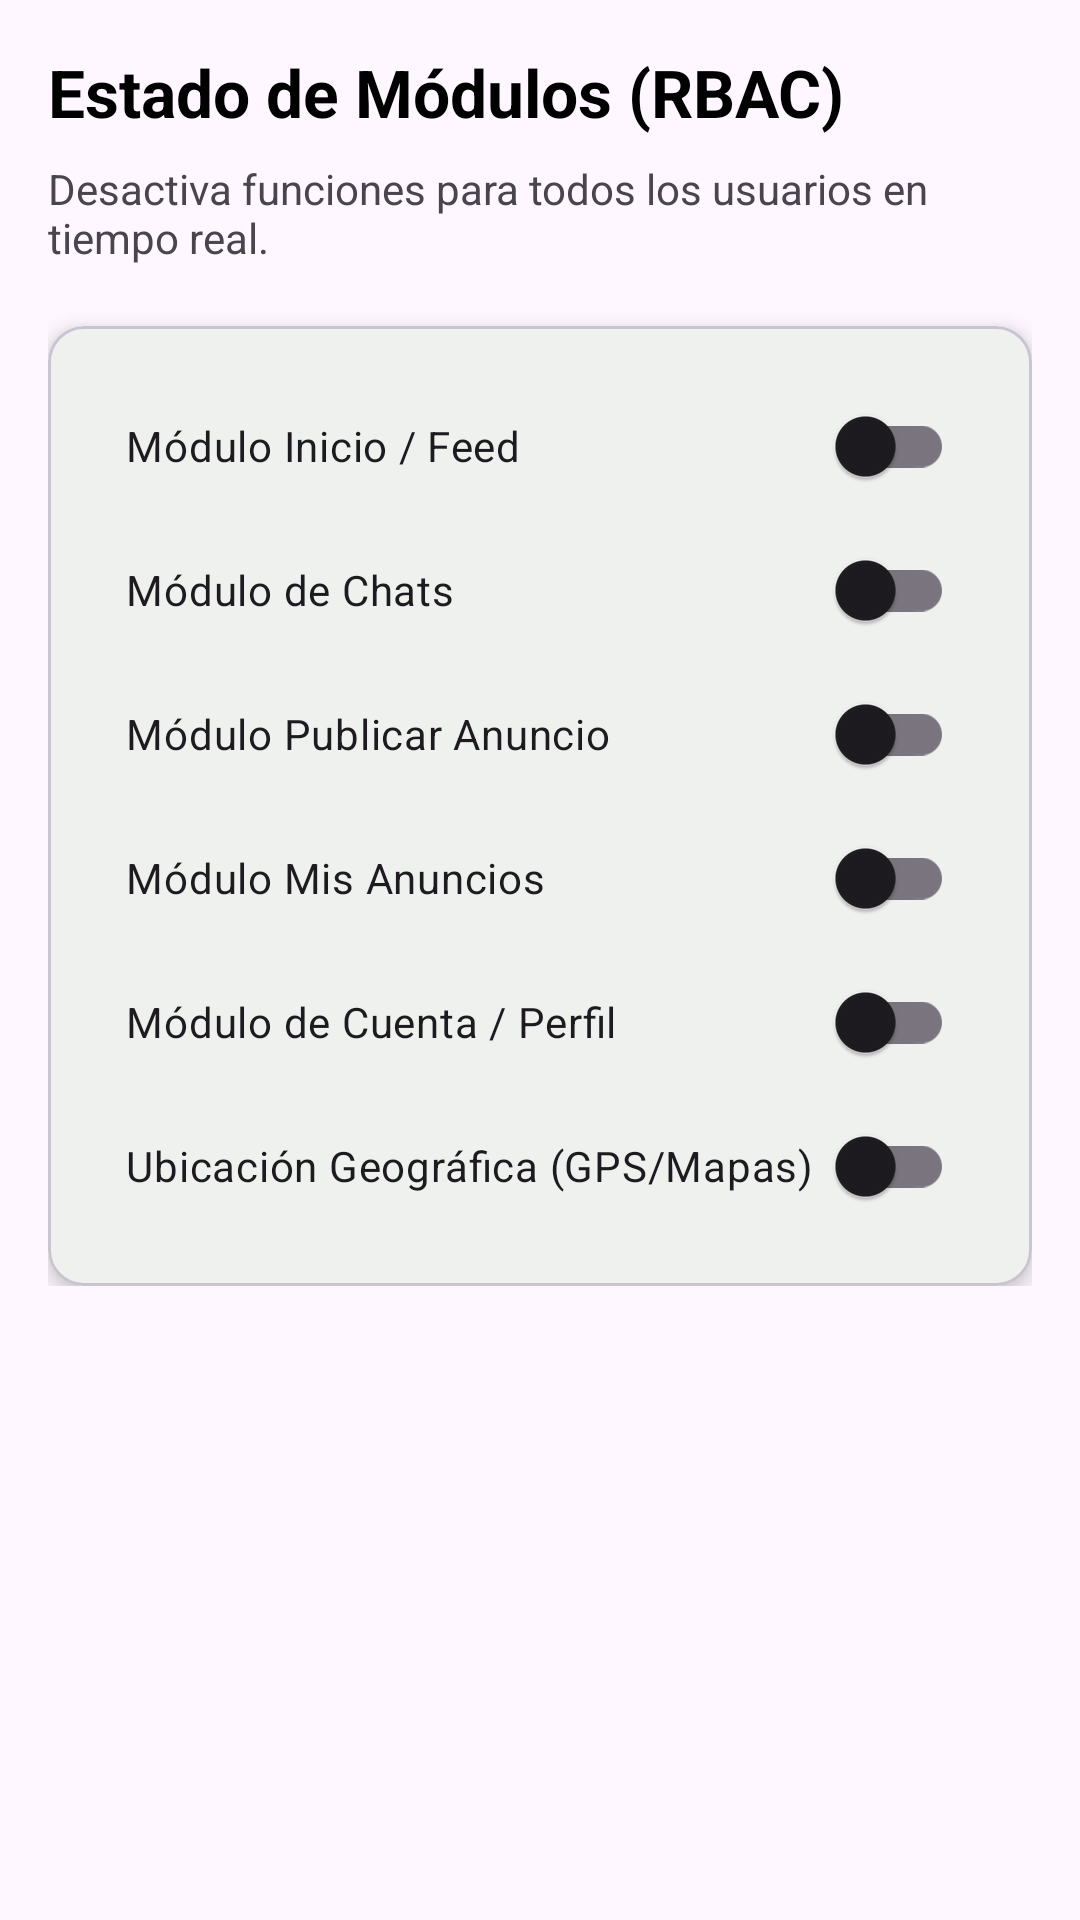

Write the Android layout XML for this screen, with the resource values it uses.
<!-- AndroidManifest.xml: application theme Theme.MundiHome -->
<!-- res/layout/fragment_control_modulos.xml -->
<?xml version="1.0" encoding="utf-8"?>
<ScrollView xmlns:android="http://schemas.android.com/apk/res/android"
    xmlns:app="http://schemas.android.com/apk/res-auto"
    android:layout_width="match_parent"
    android:layout_height="match_parent"
    android:padding="16dp">

    <LinearLayout
        android:layout_width="match_parent"
        android:layout_height="wrap_content"
        android:orientation="vertical">

        <TextView
            android:layout_width="wrap_content"
            android:layout_height="wrap_content"
            android:text="Estado de Módulos (RBAC)"
            android:textSize="22sp"
            android:textStyle="bold"
            android:textColor="@color/black"
            android:layout_marginBottom="8dp"/>

        <TextView
            android:layout_width="wrap_content"
            android:layout_height="wrap_content"
            android:text="Desactiva funciones para todos los usuarios en tiempo real."
            android:layout_marginBottom="20dp"/>

        <com.google.android.material.card.MaterialCardView
            android:layout_width="match_parent"
            android:layout_height="wrap_content"
            app:cardCornerRadius="12dp"
            app:cardElevation="4dp">

            <LinearLayout
                android:layout_width="match_parent"
                android:layout_height="wrap_content"
                android:orientation="vertical"
                android:padding="16dp">

                <com.google.android.material.switchmaterial.SwitchMaterial
                    android:id="@+id/sw_inicio"
                    android:layout_width="match_parent"
                    android:layout_height="wrap_content"
                    android:text="Módulo Inicio / Feed"
                    android:padding="10dp"/>

                <com.google.android.material.switchmaterial.SwitchMaterial
                    android:id="@+id/sw_chats"
                    android:layout_width="match_parent"
                    android:layout_height="wrap_content"
                    android:text="Módulo de Chats"
                    android:padding="10dp"/>

                <com.google.android.material.switchmaterial.SwitchMaterial
                    android:id="@+id/sw_publicar"
                    android:layout_width="match_parent"
                    android:layout_height="wrap_content"
                    android:text="Módulo Publicar Anuncio"
                    android:padding="10dp"/>

                <com.google.android.material.switchmaterial.SwitchMaterial
                    android:id="@+id/sw_anuncios"
                    android:layout_width="match_parent"
                    android:layout_height="wrap_content"
                    android:text="Módulo Mis Anuncios"
                    android:padding="10dp"/>

                <com.google.android.material.switchmaterial.SwitchMaterial
                    android:id="@+id/sw_cuenta"
                    android:layout_width="match_parent"
                    android:layout_height="wrap_content"
                    android:text="Módulo de Cuenta / Perfil"
                    android:padding="10dp"/>

                <com.google.android.material.switchmaterial.SwitchMaterial
                    android:id="@+id/sw_ubicacion"
                    android:layout_width="match_parent"
                    android:layout_height="wrap_content"
                    android:text="Ubicación Geográfica (GPS/Mapas)"
                    android:padding="10dp"/>

            </LinearLayout>
        </com.google.android.material.card.MaterialCardView>

    </LinearLayout>
</ScrollView>
<!-- resources referenced by this layout -->
<resources>
  <color name="black">#FF000000</color>
  <style name="Theme.MundiHome" parent="Base.Theme.MundiHome" />
  <style name="Base.Theme.MundiHome" parent="Theme.Material3.DayNight.NoActionBar">
          
          <item name="colorPrimary">@color/mi_color</item>
      </style>
  <color name="mi_color">#65BA5E</color>
</resources>
